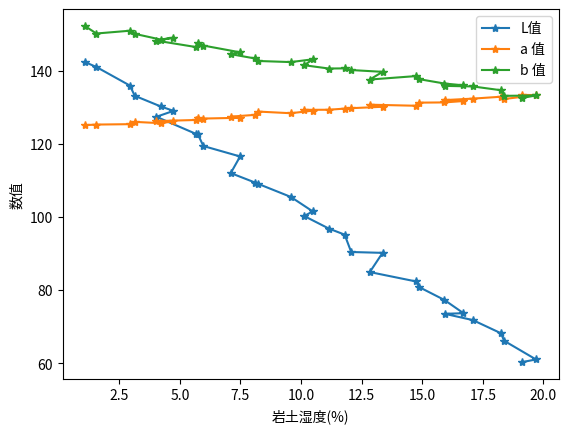

This chart was generated by the following Python code:
# -*- coding: utf-8 -*-
'''
data visualization
'''
import numpy as np
import matplotlib.pyplot as plt

range_hum = [0.1,18.51]
range_hum = np.linspace(0.1,18.51,32)
range_L = np.linspace(140.66,57.22,32)
range_a = np.linspace(124.34,132.73,32)
range_b = np.linspace(150.71,131.28,32)
hum = range_hum+np.random.rand(32)*1.8
L = range_L+np.random.rand(32)*4
a = range_a+np.random.rand(32)*1
b = range_b+np.random.rand(32)*2
# print(hum.shape)
with open("sim_data.txt","w") as file:
    for i in range(len(L)):
        file.writelines(str(round(hum[i],2))+","+str(round(L[i],2))+","+str(round(a[i],2))+","+str(round(b[i],2))+"\n")
plt.plot(hum, L, "*-")
plt.plot(hum, a, "*-")
plt.plot(hum, b, "*-")

plt.legend(["L值", 'a 值', 'b 值'])  # 图例
plt.xlabel("岩土湿度(%)")
plt.ylabel("数值")
plt.show()
